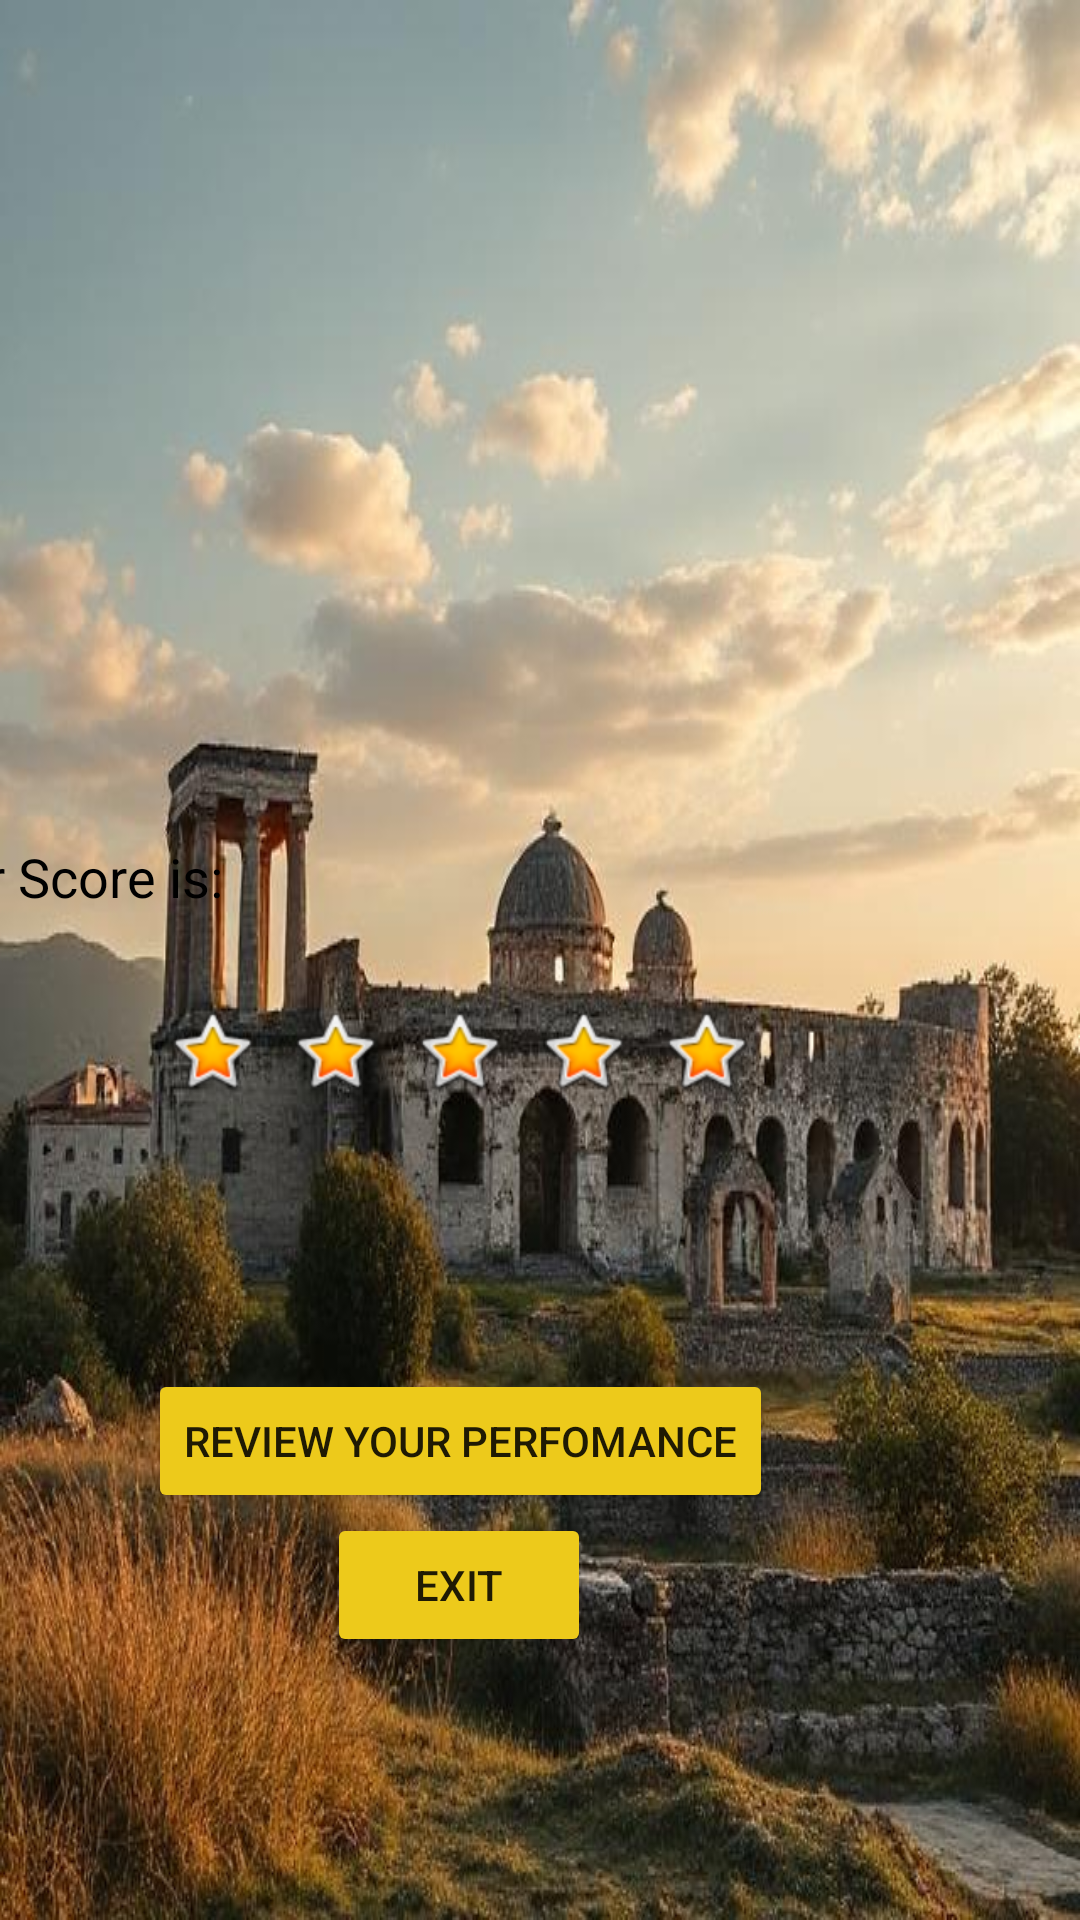

Here is an Android app screen rendered from its layout file. Give the layout XML and the strings, colors and styles it references.
<!-- AndroidManifest.xml: application theme Theme.AppCompat.DayNight -->
<!-- res/layout/activity_score.xml -->
<?xml version="1.0" encoding="utf-8"?>
<androidx.constraintlayout.widget.ConstraintLayout xmlns:android="http://schemas.android.com/apk/res/android"
    xmlns:app="http://schemas.android.com/apk/res-auto"
    android:id="@+id/linearLayout4"
    android:layout_width="match_parent"
    android:layout_height="match_parent"
    android:background="@drawable/output"
    android:gravity="center">

    
    <TextView
        android:id="@+id/scoreText"
        android:layout_width="371dp"
        android:layout_height="wrap_content"
        android:layout_marginTop="280dp"
        android:layout_marginEnd="24dp"
        android:layout_marginBottom="20dp"
        android:text="Your Score is: "
        android:textColor="#000000"
        android:textSize="18sp"
        app:layout_constraintBottom_toTopOf="@+id/starsLayout"
        app:layout_constraintEnd_toEndOf="parent"
        app:layout_constraintTop_toTopOf="parent" />

    
    <androidx.constraintlayout.widget.ConstraintLayout
        android:id="@+id/starsLayout"
        android:layout_width="wrap_content"
        android:layout_height="0dp"
        android:layout_marginTop="30dp"
        android:gravity="center"
        app:layout_constraintEnd_toEndOf="@+id/scoreText"
        app:layout_constraintHorizontal_bias="0.516"
        app:layout_constraintStart_toStartOf="@+id/scoreText"
        app:layout_constraintTop_toBottomOf="@+id/scoreText">

        
        <ImageView
            android:id="@+id/star1"
            android:layout_width="wrap_content"
            android:layout_height="wrap_content"
            android:src="@android:drawable/btn_star_big_on"
            app:layout_constraintBottom_toBottomOf="@+id/star2"
            app:layout_constraintEnd_toStartOf="@+id/star2"
            app:layout_constraintStart_toStartOf="parent"
            app:layout_constraintTop_toTopOf="@+id/star2"
            app:layout_constraintVertical_bias="0.0" />

        <ImageView
            android:id="@+id/star2"
            android:layout_width="wrap_content"
            android:layout_height="wrap_content"
            android:src="@android:drawable/btn_star_big_on"
            app:layout_constraintBottom_toBottomOf="@+id/star3"
            app:layout_constraintEnd_toStartOf="@+id/star3"
            app:layout_constraintStart_toEndOf="@+id/star1"
            app:layout_constraintTop_toTopOf="@+id/star3"
            app:layout_constraintVertical_bias="0.0" />

        <ImageView
            android:id="@+id/star3"
            android:layout_width="wrap_content"
            android:layout_height="wrap_content"
            android:src="@android:drawable/btn_star_big_on"
            app:layout_constraintBottom_toBottomOf="@+id/star4"
            app:layout_constraintEnd_toStartOf="@+id/star4"
            app:layout_constraintStart_toEndOf="@+id/star2"
            app:layout_constraintTop_toTopOf="@+id/star4" />

        <ImageView
            android:id="@+id/star4"
            android:layout_width="wrap_content"
            android:layout_height="wrap_content"
            android:src="@android:drawable/btn_star_big_on"
            app:layout_constraintBottom_toBottomOf="@+id/star5"
            app:layout_constraintEnd_toStartOf="@+id/star5"
            app:layout_constraintStart_toEndOf="@+id/star3"
            app:layout_constraintTop_toTopOf="@+id/star5" />

        <ImageView
            android:id="@+id/star5"
            android:layout_width="wrap_content"
            android:layout_height="wrap_content"
            android:src="@android:drawable/btn_star_big_on"
            app:layout_constraintEnd_toEndOf="parent"
            app:layout_constraintStart_toEndOf="@+id/star4"
            app:layout_constraintTop_toTopOf="parent" />

        
        <Button
            android:id="@+id/reviewButton"
            android:layout_width="wrap_content"
            android:layout_height="wrap_content"
            android:layout_marginStart="4dp"
            android:layout_marginTop="90dp"
            android:layout_marginEnd="3dp"
            android:backgroundTint="#EDCA1B"
            android:text="Review Your Perfomance"
            app:layout_constraintEnd_toEndOf="parent"
            app:layout_constraintStart_toStartOf="parent"
            app:layout_constraintTop_toBottomOf="@+id/star1" />

    </androidx.constraintlayout.widget.ConstraintLayout>

    
    <Button
        android:id="@+id/exitButton"
        android:layout_width="wrap_content"
        android:layout_height="wrap_content"
        android:layout_marginStart="130dp"
        android:layout_marginEnd="163dp"
        android:layout_marginBottom="24dp"
        android:backgroundTint="#EDCA1B"
        android:text="Exit"
        app:layout_constraintBottom_toBottomOf="parent"
        app:layout_constraintEnd_toEndOf="parent"
        app:layout_constraintHorizontal_bias="1.0"
        app:layout_constraintStart_toStartOf="parent"
        app:layout_constraintTop_toBottomOf="@+id/starsLayout"
        app:layout_constraintVertical_bias="0.0" />
</androidx.constraintlayout.widget.ConstraintLayout>
<!-- resources referenced by this layout -->
<resources>
  <!-- drawable output: jpg bitmap (drawable, 71474 bytes) -->
</resources>
